Run: headless pygame with SDL's dummy video driver; simulated clock (each Clock.tick advances the game by its frame time, no real sleeping); random seed 0; keys injected as events and as key.get_pressed() state; mouse plan: one left click at the window centre at the start of phase 2, then a move to the lower-right quarter at the start of phase 3.
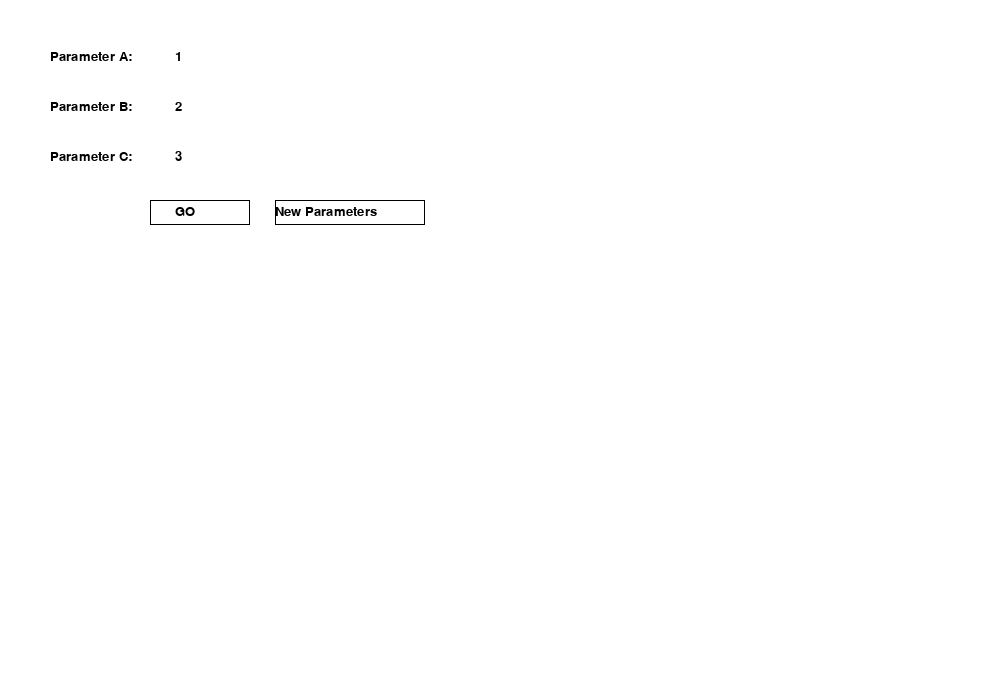
Frame 1 of 4 · flips 1–60 · no input
Frame 2 of 4 · flips 61–180 · clicked the window centre · tapped SPACE, RETURN · held RIGHT (→), D · screen unchanged from frame 1, image omitted
Frame 3 of 4 · flips 181–300 · moved the mouse to the lower-right quarter · held DOWN (↓), S · screen unchanged from frame 2, image omitted
Frame 4 of 4 · flips 301–420 · held LEFT (←), A, UP (↑), W · screen unchanged from frame 3, image omitted

The pygame program that drew these frames:

import pygame


# Initialize pygame
pygame.init()

# Set the size of the window
screen = pygame.display.set_mode((1000, 700))

#class ManualCalibration:
# Set the font and font size
font = pygame.font.SysFont("Arial", 20)


# Set the text for the input fields
text1 = font.render("Parameter A: ", True, (0, 0, 0))
text2 = font.render("Parameter B: ", True, (0, 0, 0))
text3 = font.render("Parameter C: ", True, (0, 0, 0))

# Set the text for the button
gobutton_text = font.render("GO", True, (0, 0, 0))
newbutton_text = font.render("New Parameters", True, (0, 0, 0))


# Set the rectangle for the input fields
#input_rect1 = pygame.Rect(150, 50, 100, 25)
input_rect2 = pygame.Rect(150, 100, 100, 25)
input_rect3 = pygame.Rect(150, 150, 100, 25)

# Set the rectangle for the button
gobutton_rect = pygame.Rect(150, 200, 100, 25)
newbutton_rect = pygame.Rect(275, 200, 150, 25)

# Set the default input values
param1 = "1"
param2 = "2"
param3 = "3"

# Set the main loop for the program
running = True
while running:
    screen.fill(255)
    # Check for events
    for event in pygame.event.get():

        # Quit the program when the user closes the window
        if event.type == pygame.QUIT:
            running = False

        # Check for button click
        if event.type == pygame.MOUSEBUTTONDOWN:
            if gobutton_rect.collidepoint(pygame.mouse.get_pos()):
                print("Parameters:", param1, param2, param3)
                
        # Process New Parameters
        if event.type == pygame.MOUSEBUTTONDOWN:
            if newbutton_rect.collidepoint(pygame.mouse.get_pos()):
                param1 = param1 + "NEW"
                param2 = param2 + "NEW"
                param3 = param3 + "NEW"

    # Fill the background with white
    screen.fill((255, 255, 255))

    # Draw the button
    pygame.draw.rect(screen, (0, 0, 0), gobutton_rect, 1)
    pygame.draw.rect(screen, (0, 0, 0), newbutton_rect, 1)

    # Blit the text onto the screen
    screen.blit(text1, (50, 50))
    screen.blit(text2, (50, 100))
    screen.blit(text3, (50, 150))
    screen.blit(gobutton_text, (175, 205))
    screen.blit(newbutton_text, (275, 205))

    # Blit the user's input onto the screen
    input1 = font.render(param1, True, (0, 0, 0))
    screen.blit(input1, (175, 50))

    input2 = font.render(param2, True, (0, 0, 0))
    screen.blit(input2, (175, 100))

    input3 = font.render(param3, True, (0, 0, 0))
    screen.blit(input3, (175, 150))

    # Update the display
    pygame.display.update()

pygame.quit()
